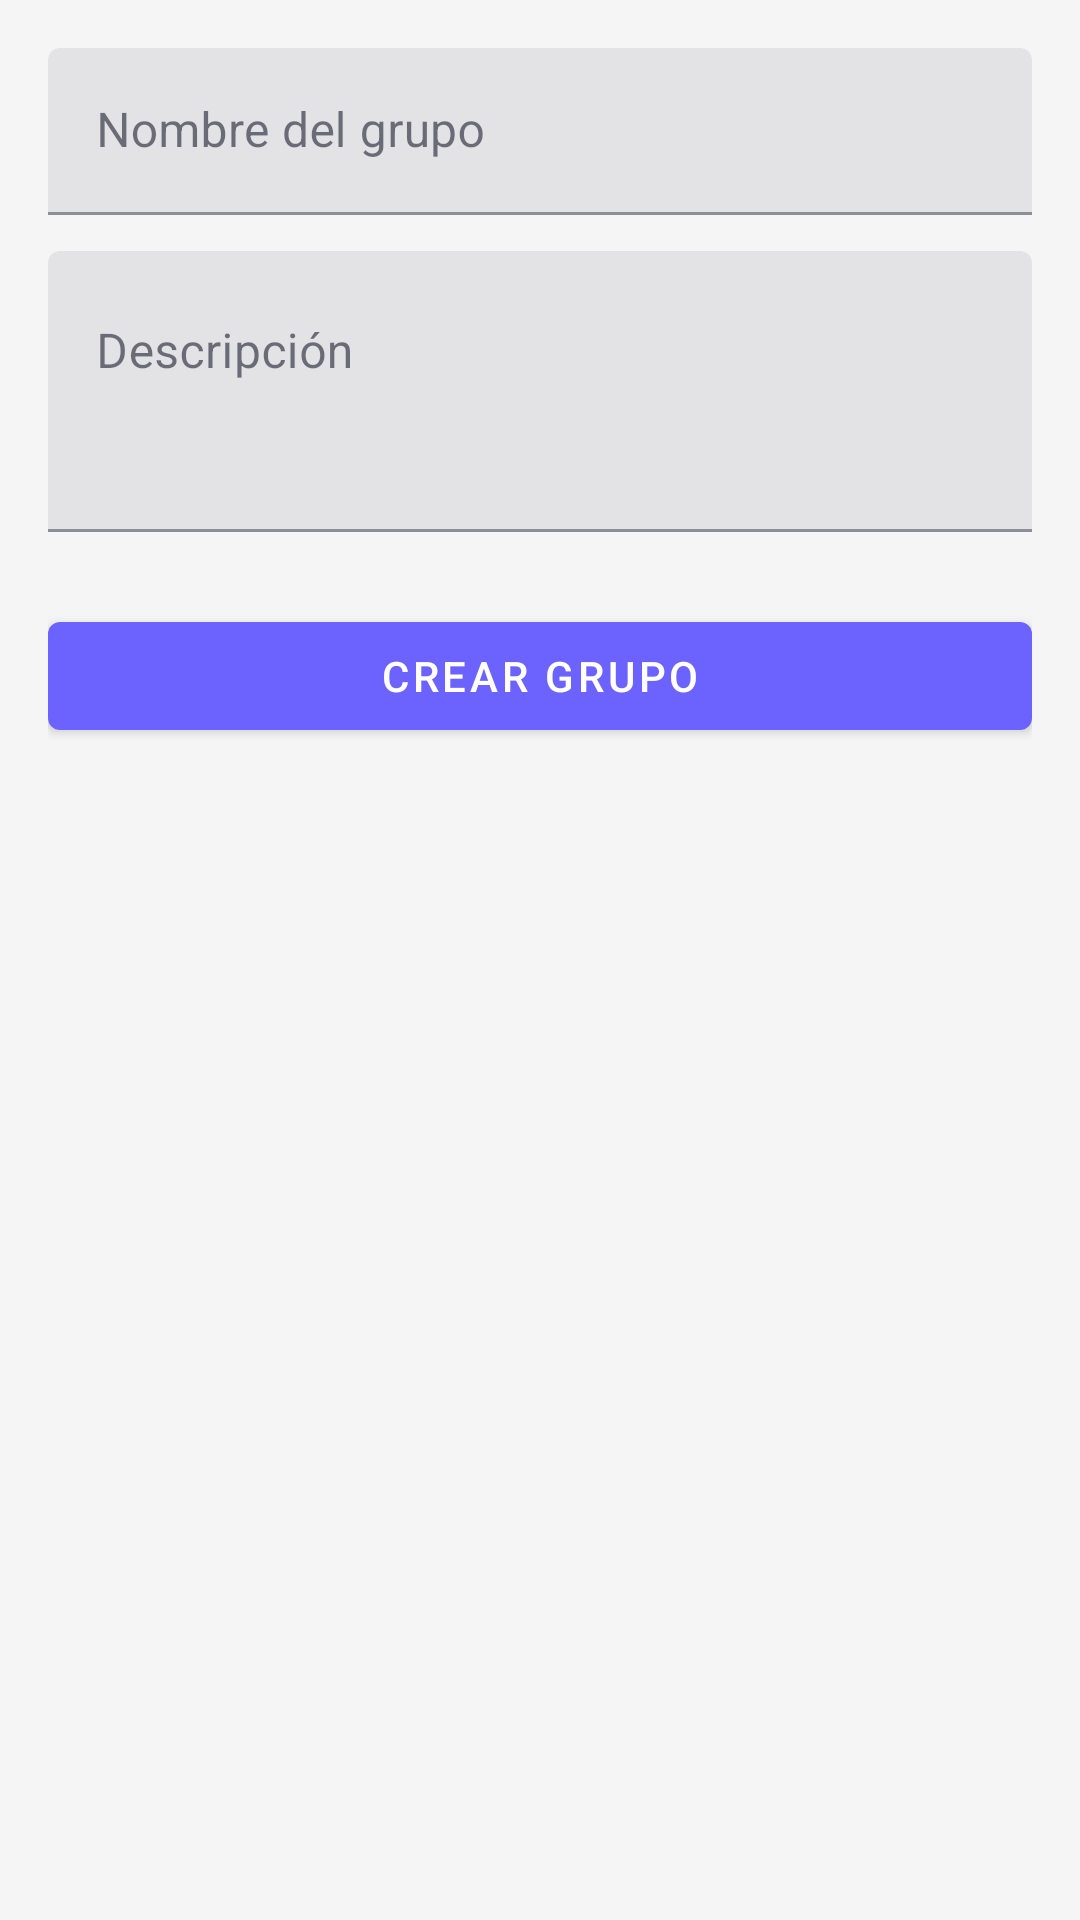

The Android layout XML behind this screen, and the referenced resources:
<!-- AndroidManifest.xml: application theme Theme.AppFavoresMovil -->
<!-- res/layout/fragmento_crear_grupo.xml -->
<?xml version="1.0" encoding="utf-8"?>
<ScrollView xmlns:android="http://schemas.android.com/apk/res/android"
    android:layout_width="match_parent"
    android:layout_height="match_parent"
    android:background="@color/colorBackground"
    android:fillViewport="true">

    <LinearLayout
        android:layout_width="match_parent"
        android:layout_height="wrap_content"
        android:orientation="vertical"
        android:padding="16dp">

        <com.google.android.material.textfield.TextInputLayout
            android:layout_width="match_parent"
            android:layout_height="wrap_content"
            android:layout_marginBottom="12dp">

            <com.google.android.material.textfield.TextInputEditText
                android:id="@+id/editNombre"
                android:layout_width="match_parent"
                android:layout_height="wrap_content"
                android:hint="@string/nombre_grupo" />
        </com.google.android.material.textfield.TextInputLayout>

        <com.google.android.material.textfield.TextInputLayout
            android:layout_width="match_parent"
            android:layout_height="wrap_content"
            android:layout_marginBottom="24dp">

            <com.google.android.material.textfield.TextInputEditText
                android:id="@+id/editDescripcion"
                android:layout_width="match_parent"
                android:layout_height="wrap_content"
                android:gravity="top"
                android:hint="@string/descripcion"
                android:minLines="3" />
        </com.google.android.material.textfield.TextInputLayout>

        <ProgressBar
            android:id="@+id/progressBar"
            android:layout_width="wrap_content"
            android:layout_height="wrap_content"
            android:layout_gravity="center_horizontal"
            android:layout_marginBottom="16dp"
            android:visibility="gone" />

        <com.google.android.material.button.MaterialButton
            android:id="@+id/btnCrear"
            android:layout_width="match_parent"
            android:layout_height="wrap_content"
            android:text="@string/crear_grupo" />

    </LinearLayout>
</ScrollView>
<!-- resources referenced by this layout -->
<resources>
  <color name="colorBackground">#F5F5F5</color>
  <string name="crear_grupo">Crear grupo</string>
  <string name="descripcion">Descripción</string>
  <string name="nombre_grupo">Nombre del grupo</string>
  <style name="Theme.AppFavoresMovil" parent="Base.Theme.AppFavoresMovil" />
  <style name="Base.Theme.AppFavoresMovil" parent="Theme.MaterialComponents.DayNight.NoActionBar">
          <item name="colorPrimary">@color/colorPrimary</item>
          <item name="colorPrimaryVariant">@color/colorPrimaryVariant</item>
          <item name="colorOnPrimary">@color/colorOnPrimary</item>
          <item name="android:colorBackground">@color/colorBackground</item>
          <item name="colorSurface">@color/colorSurface</item>
          <item name="colorOnSurface">@color/colorOnSurface</item>
          <item name="android:statusBarColor">@color/colorPrimaryVariant</item>
          <item name="android:navigationBarColor">@color/colorSurface</item>
      </style>
  <color name="colorPrimary">#6C63FF</color>
  <color name="colorPrimaryVariant">#5A52E0</color>
  <color name="colorOnPrimary">#FFFFFF</color>
  <color name="colorSurface">#FFFFFF</color>
  <color name="colorOnSurface">#1A1A2E</color>
</resources>
